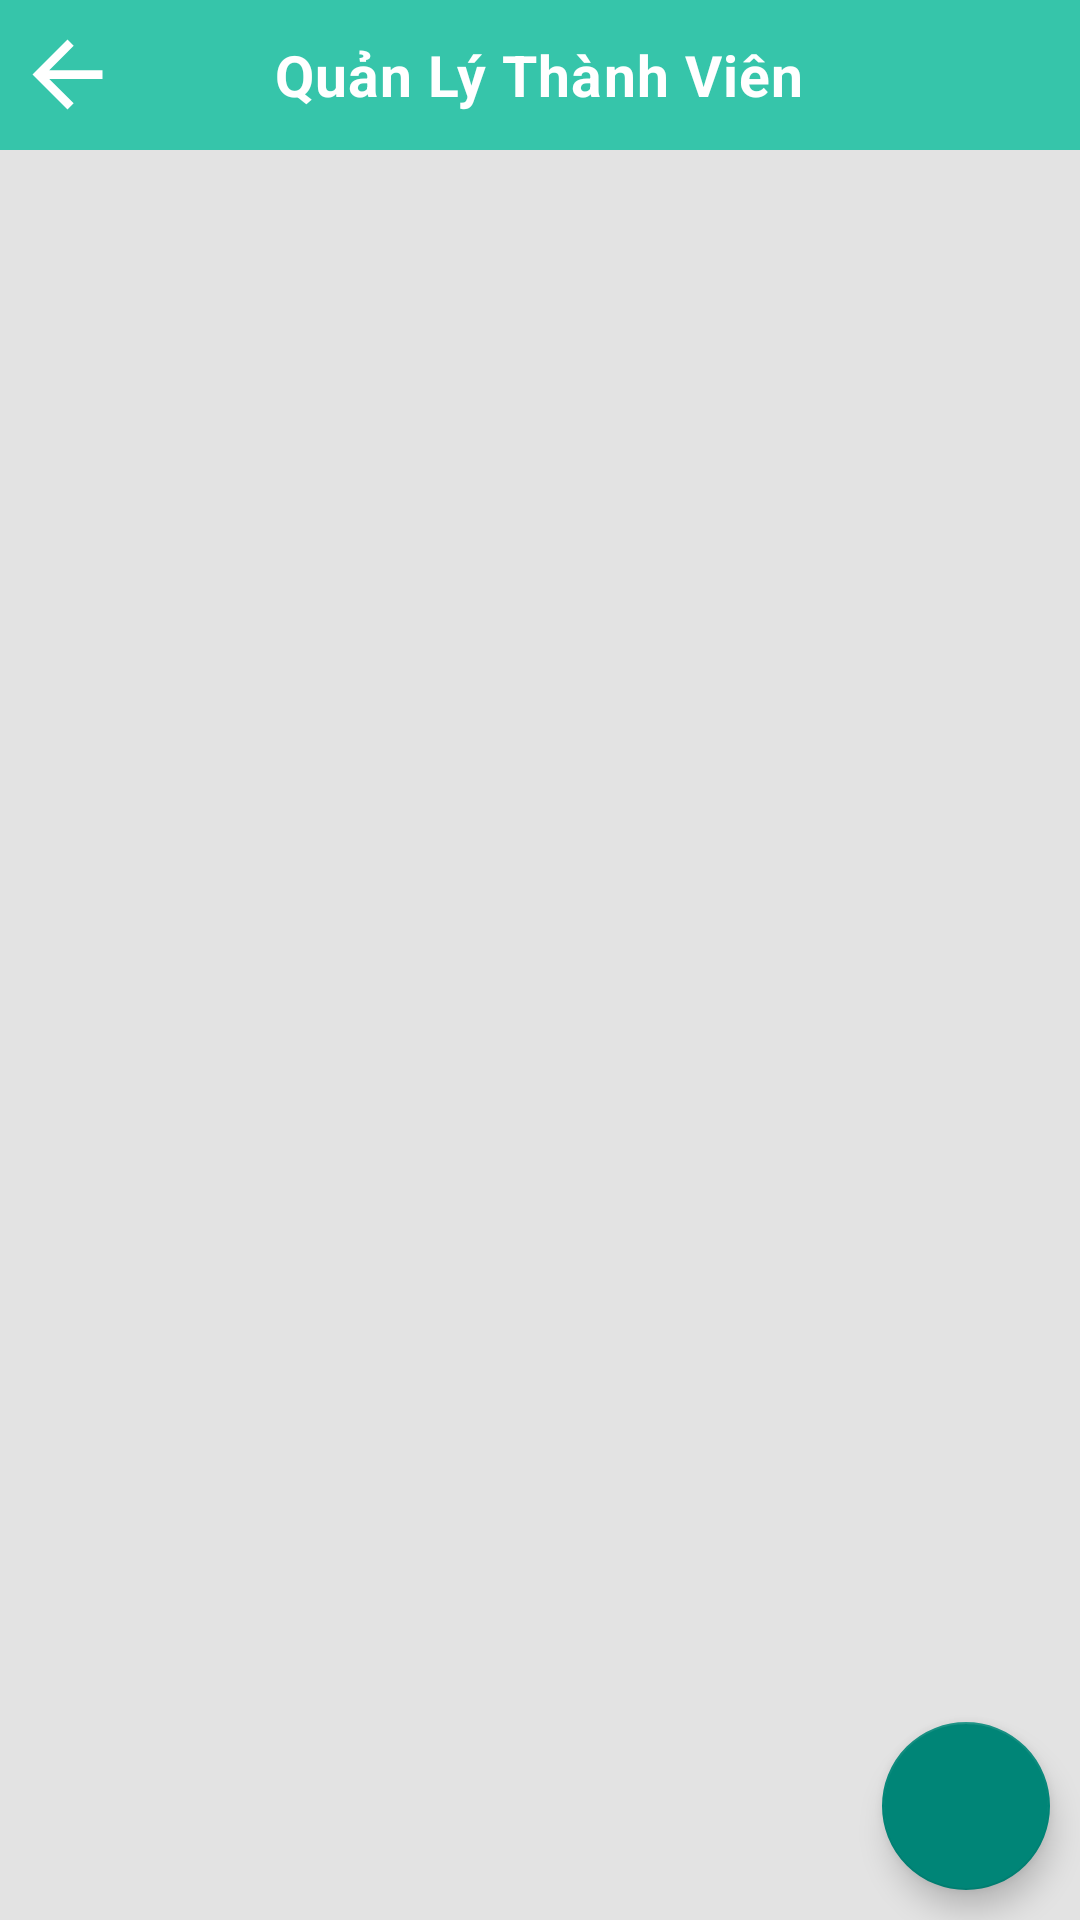

Produce the Android XML layout that renders to this screen, including the resource entries it uses.
<!-- AndroidManifest.xml: application theme Theme.Project_Lv1_Mobile -->
<!-- res/layout/activity_manage_member.xml -->
<?xml version="1.0" encoding="utf-8"?>
<androidx.coordinatorlayout.widget.CoordinatorLayout xmlns:android="http://schemas.android.com/apk/res/android"
    xmlns:app="http://schemas.android.com/apk/res-auto"
    xmlns:tools="http://schemas.android.com/tools"
    android:layout_width="match_parent"
    android:layout_height="match_parent"
    android:background="#66C0C0C0"
    android:orientation="vertical"
    tools:context=".ManageMemberActivity">

    <ScrollView
        android:layout_width="match_parent"
        android:layout_height="match_parent"
        android:scrollbars="none">

        <LinearLayout
            android:layout_width="match_parent"
            android:layout_height="match_parent"
            android:orientation="vertical">

            <RelativeLayout
                android:background="#36c5aa"
                android:layout_width="match_parent"
                android:layout_height="50dp">

                <ImageButton
                    android:id="@+id/iBtnExitQLTV"
                    android:layout_width="35dp"
                    android:layout_height="35dp"
                    android:layout_alignParentLeft="true"
                    android:layout_centerInParent="true"
                    android:layout_marginLeft="5dp"
                    android:background="@android:color/transparent"
                    android:scaleType="fitXY"
                    android:src="@drawable/icon_back" />

                <TextView
                    android:layout_width="wrap_content"
                    android:layout_height="wrap_content"
                    android:layout_centerInParent="true"
                    android:letterSpacing="0.02"
                    android:text="Quản Lý Thành Viên"
                    android:textColor="@color/white"
                    android:textSize="19sp"
                    android:textStyle="bold" />

            </RelativeLayout>

            <androidx.recyclerview.widget.RecyclerView
                android:id="@+id/recyclerMember"
                android:layout_width="match_parent"
                android:layout_height="match_parent" />

        </LinearLayout>

    </ScrollView>

    <com.google.android.material.floatingactionbutton.FloatingActionButton
        android:id="@+id/floatBtnAddMember"
        android:layout_width="wrap_content"
        android:layout_height="wrap_content"
        android:layout_gravity="bottom|end"
        android:layout_marginEnd="10dp"
        android:layout_marginBottom="10dp"
        android:src="@drawable/add_icon" />

</androidx.coordinatorlayout.widget.CoordinatorLayout>
<!-- resources referenced by this layout -->
<resources>
  <!-- drawable icon_back (drawable) -->
  <vector android:autoMirrored="true" android:height="25dp"
      android:tint="@color/white" android:viewportHeight="24"
      android:viewportWidth="24" android:width="25dp" xmlns:android="http://schemas.android.com/apk/res/android">
      <path android:fillColor="@android:color/white" android:pathData="M20,11H7.83l5.59,-5.59L12,4l-8,8 8,8 1.41,-1.41L7.83,13H20v-2z"/>
  </vector>
  <style name="Theme.Project_Lv1_Mobile" parent="Base.Theme.Project_Lv1_Mobile" />
  <style name="Base.Theme.Project_Lv1_Mobile" parent="Theme.AppCompat.DayNight.NoActionBar">
          
          
      </style>
  <!-- not gathered from this repository: default colours our renderer supplied (Android Studio template values) -->
  <color name="white">#FFFFFFFF</color>
</resources>
